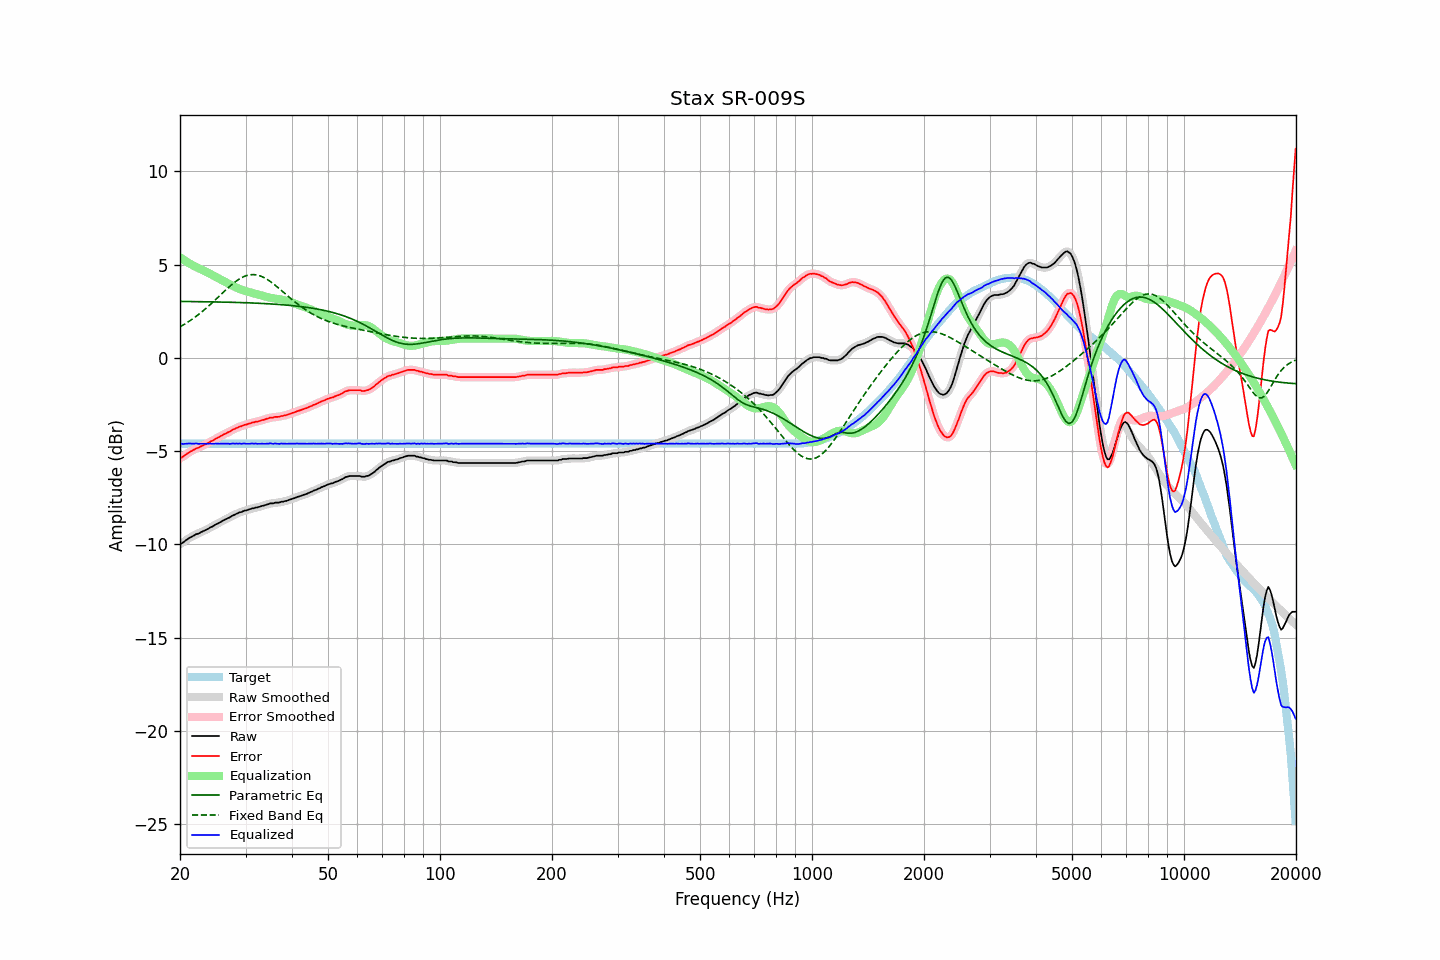

Data behind this chart, as committed beside it:
frequency, raw, error, smoothed, error_smoothed, equalization, parametric_eq, fixed_band_eq, equalized_raw, equalized_smoothed, target
20.00, -9.99, -5.38, -9.99, -5.39, 5.40, 3.03, 1.66, -4.59, -4.59, -4.60
20.20, -9.95, -5.34, -9.94, -5.34, 5.34, 3.03, 1.71, -4.61, -4.60, -4.60
20.40, -9.90, -5.29, -9.89, -5.29, 5.28, 3.02, 1.76, -4.62, -4.61, -4.60
20.61, -9.83, -5.23, -9.83, -5.23, 5.22, 3.02, 1.81, -4.61, -4.61, -4.60
20.81, -9.77, -5.16, -9.77, -5.16, 5.16, 3.02, 1.87, -4.60, -4.60, -4.60
21.02, -9.71, -5.10, -9.71, -5.10, 5.11, 3.02, 1.92, -4.60, -4.60, -4.60
21.23, -9.65, -5.04, -9.65, -5.05, 5.06, 3.02, 1.98, -4.59, -4.60, -4.60
21.44, -9.61, -5.00, -9.60, -5.00, 5.01, 3.02, 2.04, -4.60, -4.60, -4.60
21.66, -9.56, -4.96, -9.55, -4.95, 4.96, 3.02, 2.10, -4.60, -4.60, -4.60
21.87, -9.52, -4.91, -9.51, -4.91, 4.91, 3.02, 2.16, -4.60, -4.60, -4.60
22.09, -9.46, -4.85, -9.47, -4.87, 4.87, 3.02, 2.22, -4.59, -4.60, -4.60
22.31, -9.44, -4.83, -9.43, -4.83, 4.83, 3.02, 2.29, -4.61, -4.60, -4.60
22.54, -9.41, -4.81, -9.39, -4.79, 4.79, 3.01, 2.36, -4.62, -4.60, -4.60
22.76, -9.35, -4.74, -9.36, -4.75, 4.75, 3.01, 2.43, -4.60, -4.61, -4.60
22.99, -9.32, -4.71, -9.31, -4.71, 4.71, 3.01, 2.50, -4.61, -4.60, -4.60
23.22, -9.27, -4.66, -9.27, -4.67, 4.67, 3.01, 2.57, -4.60, -4.60, -4.60
23.45, -9.24, -4.63, -9.23, -4.63, 4.63, 3.01, 2.64, -4.61, -4.60, -4.60
23.69, -9.19, -4.59, -9.19, -4.58, 4.58, 3.01, 2.72, -4.60, -4.60, -4.60
23.92, -9.15, -4.54, -9.14, -4.54, 4.54, 3.01, 2.79, -4.61, -4.60, -4.60
24.16, -9.09, -4.48, -9.10, -4.49, 4.49, 3.00, 2.87, -4.59, -4.60, -4.60
24.40, -9.06, -4.45, -9.05, -4.45, 4.45, 3.00, 2.95, -4.61, -4.60, -4.60
24.65, -9.01, -4.41, -9.00, -4.40, 4.40, 3.00, 3.03, -4.61, -4.60, -4.60
24.89, -8.95, -4.34, -8.95, -4.35, 4.35, 3.00, 3.11, -4.59, -4.60, -4.60
25.14, -8.91, -4.30, -8.91, -4.30, 4.31, 3.00, 3.19, -4.60, -4.60, -4.60
25.39, -8.87, -4.26, -8.86, -4.26, 4.26, 3.00, 3.28, -4.61, -4.60, -4.60
25.65, -8.82, -4.21, -8.82, -4.21, 4.21, 2.99, 3.36, -4.60, -4.60, -4.60
25.91, -8.77, -4.17, -8.77, -4.17, 4.17, 2.99, 3.44, -4.60, -4.60, -4.60
26.16, -8.72, -4.11, -8.72, -4.12, 4.12, 2.99, 3.52, -4.59, -4.60, -4.60
26.43, -8.68, -4.08, -8.67, -4.07, 4.08, 2.99, 3.60, -4.60, -4.60, -4.60
26.69, -8.64, -4.03, -8.63, -4.03, 4.03, 2.99, 3.68, -4.61, -4.60, -4.60
26.96, -8.59, -3.99, -8.59, -3.99, 3.99, 2.98, 3.76, -4.60, -4.61, -4.60
27.23, -8.56, -3.96, -8.55, -3.94, 3.94, 2.98, 3.84, -4.62, -4.61, -4.60
27.50, -8.50, -3.89, -8.50, -3.90, 3.90, 2.98, 3.91, -4.60, -4.60, -4.60
27.77, -8.45, -3.84, -8.45, -3.85, 3.85, 2.98, 3.98, -4.59, -4.60, -4.60
28.05, -8.42, -3.81, -8.41, -3.81, 3.81, 2.97, 4.05, -4.60, -4.60, -4.60
28.33, -8.37, -3.76, -8.37, -3.77, 3.77, 2.97, 4.12, -4.60, -4.60, -4.60
28.62, -8.34, -3.74, -8.33, -3.73, 3.73, 2.97, 4.18, -4.60, -4.60, -4.60
28.90, -8.29, -3.68, -8.30, -3.70, 3.70, 2.97, 4.23, -4.59, -4.60, -4.60
29.19, -8.28, -3.67, -8.26, -3.66, 3.66, 2.96, 4.28, -4.61, -4.60, -4.60
29.48, -8.24, -3.63, -8.23, -3.63, 3.63, 2.96, 4.33, -4.60, -4.60, -4.60
29.78, -8.20, -3.60, -8.21, -3.61, 3.60, 2.96, 4.37, -4.59, -4.60, -4.60
30.08, -8.19, -3.58, -8.18, -3.58, 3.58, 2.96, 4.40, -4.61, -4.60, -4.60
30.38, -8.16, -3.56, -8.16, -3.55, 3.55, 2.95, 4.43, -4.61, -4.61, -4.60
30.68, -8.13, -3.52, -8.13, -3.53, 3.53, 2.95, 4.45, -4.60, -4.60, -4.60
30.99, -8.11, -3.50, -8.10, -3.50, 3.50, 2.95, 4.46, -4.60, -4.60, -4.60
31.30, -8.07, -3.47, -8.08, -3.47, 3.48, 2.94, 4.46, -4.59, -4.60, -4.60
31.61, -8.07, -3.46, -8.06, -3.45, 3.46, 2.94, 4.46, -4.61, -4.60, -4.60
31.93, -8.03, -3.43, -8.04, -3.43, 3.44, 2.93, 4.45, -4.59, -4.60, -4.60
32.24, -8.03, -3.42, -8.02, -3.42, 3.41, 2.93, 4.44, -4.61, -4.61, -4.60
32.57, -8.00, -3.39, -7.99, -3.39, 3.39, 2.93, 4.42, -4.61, -4.60, -4.60
32.89, -7.98, -3.37, -7.97, -3.37, 3.37, 2.92, 4.39, -4.61, -4.61, -4.60
33.22, -7.94, -3.33, -7.95, -3.34, 3.34, 2.92, 4.35, -4.59, -4.60, -4.60
33.55, -7.93, -3.32, -7.92, -3.32, 3.32, 2.91, 4.31, -4.61, -4.60, -4.60
33.89, -7.90, -3.29, -7.90, -3.29, 3.29, 2.91, 4.27, -4.60, -4.60, -4.60
34.23, -7.87, -3.26, -7.87, -3.27, 3.27, 2.90, 4.22, -4.60, -4.60, -4.60
34.57, -7.85, -3.24, -7.84, -3.24, 3.24, 2.90, 4.16, -4.60, -4.59, -4.60
34.92, -7.81, -3.21, -7.82, -3.22, 3.22, 2.89, 4.10, -4.58, -4.60, -4.60
35.27, -7.81, -3.20, -7.80, -3.20, 3.21, 2.89, 4.04, -4.60, -4.60, -4.60
35.62, -7.81, -3.20, -7.79, -3.19, 3.19, 2.88, 3.98, -4.61, -4.60, -4.60
35.97, -7.77, -3.16, -7.78, -3.18, 3.18, 2.88, 3.91, -4.59, -4.60, -4.60
... 635 more rows
